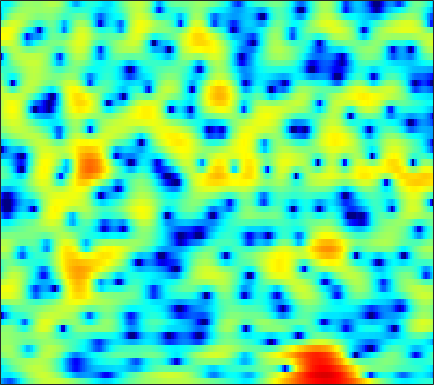

The data file committed next to this chart (first rows):
-8.4061, -9.3098, -10.538, -11.647, -11.978, -11.442, -9.999, -8.6489, -6.8782, -5.2646, -3.8319, -2.8841, -1.7645, -0.82543, -0.20128, 0.51722, 1.1129, 1.4945, 1.9166, 2.2463, 2.4857, 2.6082, 2.7173, 2.7616
-5.776, -5.807, -5.857, -5.857, -5.756, -5.44, -4.892, -4.322, -3.442, -2.474, -1.5, -0.7998, 0.05635, 0.8111, 1.305, 1.859, 2.286, 2.527, 2.743, 2.836, 2.81, 2.708, 2.464, 2.093
-6.124, -5.214, -4.17, -3.271, -2.687, -1.957, -1.283, -0.822, -0.2392, 0.3038, 0.8017, 1.148, 1.558, 1.902, 2.112, 2.324, 2.448, 2.471, 2.414, 2.252, 1.968, 1.668, 1.149, 0.4882
-3.591, -2.901, -2.08, -1.385, -0.9382, -0.4392, -0.03517, 0.2112, 0.4775, 0.7073, 0.9029, 1.041, 1.218, 1.386, 1.51, 1.674, 1.798, 1.859, 1.873, 1.79, 1.589, 1.339, 0.8803, 0.2608
-0.2286, 0.2359, 0.6989, 0.9729, 1.045, 0.9591, 0.6522, 0.2857, -0.4192, -1.346, -2.447, -3.241, -3.972, -3.916, -3.335, -2.152, -0.883, -0.03039, 0.9175, 1.595, 2.027, 2.192, 2.205, 1.997
0.8287, 1.121, 1.348, 1.394, 1.294, 0.9781, 0.4288, -0.1567, -1.212, -2.623, -4.414, -5.904, -7.607, -7.745, -6.595, -4.508, -2.573, -1.378, -0.1134, 0.8214, 1.468, 1.792, 2.031, 2.074
0.6322, 0.7432, 0.8021, 0.7827, 0.7153, 0.5434, 0.2936, 0.06398, -0.2764, -0.6128, -0.9194, -1.084, -1.2, -1.157, -1.021, -0.7356, -0.3583, -0.06695, 0.2913, 0.5808, 0.7571, 0.8204, 0.8042, 0.6813
0.6911, 0.7327, 0.7485, 0.7025, 0.6193, 0.4632, 0.2611, 0.09077, -0.1315, -0.3032, -0.4092, -0.3942, -0.2675, -0.02773, 0.2077, 0.5588, 0.8939, 1.106, 1.312, 1.389, 1.314, 1.137, 0.7361, 0.1362
-0.02746, 0.177, 0.3555, 0.3987, 0.3233, 0.03105, -0.5014, -1.076, -2.039, -3.118, -3.967, -4.105, -3.404, -1.983, -0.8123, 0.6203, 1.803, 2.49, 3.138, 3.485, 3.52, 3.328, 2.771, 1.796
-6.451, -5.6, -4.482, -3.608, -3.16, -2.934, -3.16, -3.705, -5.035, -7.2, -10.2, -11.66, -9.242, -5.481, -3.173, -0.8259, 0.8939, 1.872, 2.842, 3.459, 3.785, 3.848, 3.701, 3.317
-19.44, -14.17, -10.05, -7.427, -6.053, -4.799, -4.025, -3.679, -3.433, -3.304, -3.149, -2.939, -2.465, -1.8, -1.22, -0.4191, 0.3517, 0.8634, 1.462, 1.933, 2.284, 2.47, 2.626, 2.678
-6.761, -6.097, -5.053, -4.019, -3.319, -2.555, -1.988, -1.679, -1.401, -1.225, -1.124, -1.064, -0.9741, -0.8648, -0.7532, -0.5735, -0.3473, -0.1477, 0.1334, 0.4224, 0.718, 0.9387, 1.222, 1.499
0.06814, 0.2273, 0.4655, 0.6897, 0.8248, 0.9327, 0.9368, 0.8632, 0.6527, 0.304, -0.1612, -0.5675, -1.18, -1.785, -2.21, -2.619, -2.825, -2.837, -2.669, -2.353, -1.978, -1.679, -1.262, -0.8208
3.651, 3.737, 3.808, 3.802, 3.729, 3.517, 3.15, 2.757, 2.048, 1.1, -0.1385, -1.297, -3.185, -5.534, -7.558, -10.19, -11.15, -10.34, -8.675, -7.276, -6.415, -6.087, -5.962, -5.982
4, 4.225, 4.429, 4.504, 4.46, 4.252, 3.847, 3.395, 2.573, 1.464, 0.0234, -1.311, -3.507, -6.262, -8.692, -11.92, -13.08, -12.15, -10.44, -9.237, -8.764, -8.898, -9.919, -12.42
1.751, 2.33, 2.942, 3.345, 3.51, 3.538, 3.341, 3.05, 2.46, 1.638, 0.5964, -0.3131, -1.68, -3.136, -4.237, -5.595, -6.754, -7.4, -7.995, -8.281, -8.271, -8.085, -7.66, -7.057
-1.28, -0.1762, 0.9754, 1.793, 2.2, 2.494, 2.531, 2.407, 2.049, 1.496, 0.7545, 0.08095, -0.9713, -2.208, -3.27, -4.895, -6.828, -8.576, -11.43, -14.29, -14.28, -12.07, -8.77, -5.974
-3.146, -1.843, -0.5336, 0.3439, 0.7654, 1.057, 1.098, 0.987, 0.6983, 0.2781, -0.248, -0.7102, -1.413, -2.278, -3.03, -4.246, -5.749, -7.083, -9.078, -10.75, -10.58, -9.042, -6.387, -3.854
-2.181, -1.45, -0.7866, -0.4678, -0.4376, -0.6587, -1.133, -1.603, -2.271, -2.86, -3.243, -3.381, -3.432, -3.43, -3.479, -3.599, -3.817, -3.987, -4.141, -4.073, -3.673, -3.152, -2.184, -0.9939
0.3985, 0.5636, 0.5373, 0.1867, -0.3267, -1.417, -3.071, -4.776, -7.806, -11.14, -11.49, -9.51, -6.91, -5.077, -4.166, -3.436, -3.074, -2.989, -3.004, -3.026, -2.869, -2.553, -1.777, -0.6744
2.407, 2.39, 2.18, 1.696, 1.116, 0.01301, -1.53, -3.015, -5.372, -7.51, -7.785, -6.671, -4.848, -3.424, -2.74, -2.316, -2.43, -2.885, -4.025, -5.893, -8.432, -9.819, -8.224, -4.612
1.635, 1.732, 1.716, 1.542, 1.303, 0.8681, 0.3154, -0.1184, -0.6592, -1.058, -1.237, -1.236, -1.12, -1.01, -0.999, -1.165, -1.628, -2.213, -3.392, -5.074, -6.996, -7.89, -6.894, -4.339
-0.5848, -0.3677, -0.176, -0.08625, -0.06172, -0.08424, -0.1415, -0.1903, -0.252, -0.2921, -0.3052, -0.2947, -0.2765, -0.2702, -0.2814, -0.3615, -0.5044, -0.6562, -0.901, -1.126, -1.242, -1.195, -0.907, -0.3963
-2.69, -2.533, -2.359, -2.191, -2.054, -1.852, -1.618, -1.446, -1.215, -0.9917, -0.7822, -0.6339, -0.4448, -0.255, -0.1195, 0.06788, 0.2567, 0.3994, 0.6026, 0.8182, 1.037, 1.208, 1.419, 1.593
-5.112, -5.346, -5.541, -5.455, -5.218, -4.699, -4.064, -3.577, -2.966, -2.44, -2.018, -1.763, -1.462, -1.176, -0.9357, -0.5186, 0.0006524, 0.4458, 1.092, 1.73, 2.316, 2.687, 3.059, 3.259
-9.896, -11.65, -13.58, -13.77, -12.54, -10.33, -8.295, -7.024, -5.726, -4.847, -4.369, -4.249, -4.376, -4.655, -4.764, -4.43, -3.299, -2.094, -0.3841, 1.192, 2.506, 3.293, 4.084, 4.576
-14.56, -17.65, -22.52, -23.15, -19.91, -15.75, -12.55, -10.71, -8.883, -7.736, -7.271, -7.426, -8.498, -11.08, -15.15, -36.08, -12.89, -7.737, -3.488, -0.6239, 1.432, 2.596, 3.753, 4.532
-16.02, -18.98, -22.73, -23.43, -21.07, -17.35, -14.21, -12.26, -10.19, -8.724, -7.775, -7.392, -7.222, -7.323, -7.373, -6.905, -5.548, -4.129, -2.154, -0.3455, 1.165, 2.098, 3.087, 3.808
-13.39, -15.5, -18.23, -18.69, -17.17, -14.45, -11.97, -10.39, -8.654, -7.234, -6.079, -5.355, -4.523, -3.775, -3.202, -2.389, -1.506, -0.7995, 0.1399, 1.034, 1.822, 2.32, 2.854, 3.244
-7.399, -7.965, -8.475, -8.63, -8.467, -7.954, -7.227, -6.583, -5.68, -4.764, -3.853, -3.173, -2.288, -1.41, -0.7591, 0.05719, 0.8106, 1.321, 1.912, 2.369, 2.674, 2.79, 2.789, 2.638
-3.242, -3.459, -3.736, -4.001, -4.159, -4.281, -4.299, -4.235, -3.989, -3.527, -2.836, -2.178, -1.169, -0.1025, 0.6803, 1.653, 2.488, 2.995, 3.491, 3.734, 3.691, 3.454, 2.836, 1.838
-1.153, -1.342, -1.794, -2.396, -2.964, -3.869, -4.894, -5.71, -6.642, -6.933, -6.133, -4.934, -2.963, -1.005, 0.3273, 1.877, 3.127, 3.842, 4.485, 4.762, 4.635, 4.253, 3.308, 1.761
-1.415, -1.73, -2.39, -3.328, -4.262, -5.91, -8.155, -10.45, -15.2, -28.48, -19.08, -12.46, -7.284, -3.665, -1.574, 0.7151, 2.482, 3.495, 4.434, 4.952, 5.044, 4.832, 4.162, 3.054
-3.78, -4.164, -4.745, -5.551, -6.367, -7.848, -9.749, -11.43, -13.56, -14.7, -13.72, -11.74, -8.427, -5.153, -2.957, -0.4596, 1.483, 2.634, 3.774, 4.504, 4.841, 4.859, 4.582, 3.986
-9.317, -9.21, -8.78, -8.514, -8.62, -9.295, -10.79, -12.51, -16.34, -25.32, -22.44, -15, -9.444, -5.646, -3.435, -1.07, 0.7406, 1.794, 2.869, 3.579, 3.978, 4.095, 4.044, 3.783
-25.45, -16.39, -11.62, -9.197, -8.185, -7.506, -7.406, -7.594, -7.944, -7.983, -7.237, -6.168, -4.412, -2.62, -1.364, 0.06391, 1.222, 1.909, 2.586, 3.007, 3.205, 3.218, 3.093, 2.85
-7.424, -6.918, -5.855, -4.724, -3.992, -3.23, -2.657, -2.341, -1.962, -1.533, -1.03, -0.5836, 0.07406, 0.7601, 1.252, 1.81, 2.248, 2.478, 2.623, 2.588, 2.358, 2.063, 1.514, 0.8318
-1.985, -1.648, -1.112, -0.554, -0.1484, 0.3376, 0.7399, 1.003, 1.3, 1.543, 1.747, 1.879, 2.036, 2.152, 2.192, 2.201, 2.119, 1.981, 1.683, 1.223, 0.5591, -0.1012, -1.252, -2.828
0.02922, 0.5039, 1.072, 1.554, 1.857, 2.179, 2.396, 2.495, 2.535, 2.468, 2.321, 2.158, 1.881, 1.542, 1.259, 0.8539, 0.403, 0.03229, -0.5082, -1.14, -1.882, -2.545, -3.64, -5.06
1.133, 1.706, 2.341, 2.818, 3.078, 3.287, 3.332, 3.251, 2.989, 2.566, 1.984, 1.459, 0.6544, -0.221, -0.873, -1.735, -2.517, -3.022, -3.635, -4.178, -4.673, -5.009, -5.408, -5.696
1.907, 2.579, 3.311, 3.846, 4.1, 4.234, 4.133, 3.888, 3.337, 2.507, 1.373, 0.3166, -1.345, -3.205, -4.643, -6.35, -7.517, -8.032, -8.444, -8.752, -9.083, -9.246, -9.112, -8.493
1.834, 2.794, 3.766, 4.423, 4.713, 4.844, 4.678, 4.362, 3.652, 2.552, 0.9938, -0.5419, -3.25, -7.053, -11.1, -19.42, -20.28, -16.42, -14.31, -14.42, -16.04, -18.08, -19.91, -16.97
1.581, 2.63, 3.603, 4.194, 4.443, 4.557, 4.432, 4.183, 3.61, 2.735, 1.5, 0.2823, -1.774, -4.335, -6.515, -9.202, -10.81, -11.36, -12.03, -13.41, -15.77, -18, -20.14, -18.82
2.405, 2.729, 2.959, 2.985, 2.941, 2.865, 2.827, 2.805, 2.745, 2.572, 2.19, 1.733, 0.9105, -0.1379, -1.026, -2.239, -3.497, -4.442, -5.838, -7.479, -9.564, -11.48, -14.97, -21.97
2.269, 1.728, 0.7252, -0.5527, -1.571, -2.519, -2.345, -1.536, -0.1766, 0.9824, 1.773, 2.13, 2.301, 2.176, 1.934, 1.416, 0.7431, 0.1255, -0.8331, -1.933, -3.139, -4.087, -5.297, -6.063
0.2462, -0.7437, -2.609, -5.517, -9.022, -19.03, -14.78, -8.534, -4.122, -1.492, 0.2167, 1.092, 1.853, 2.262, 2.377, 2.323, 2.082, 1.796, 1.328, 0.7857, 0.2236, -0.1767, -0.5839, -0.7897
-1.467, -2.046, -2.947, -3.94, -4.614, -5.081, -4.707, -3.894, -2.506, -1.141, 0.0192, 0.7137, 1.415, 1.874, 2.073, 2.184, 2.124, 2, 1.734, 1.386, 0.9891, 0.6875, 0.3117, 0.00456
-2.929, -2.967, -2.897, -2.688, -2.463, -2.057, -1.522, -1.045, -0.3567, 0.3424, 0.9793, 1.39, 1.831, 2.137, 2.281, 2.356, 2.303, 2.18, 1.905, 1.518, 1.028, 0.6002, -0.05352, -0.7572
-6.365, -5.582, -4.171, -2.772, -1.852, -0.821, 0.02688, 0.5608, 1.15, 1.638, 2.028, 2.263, 2.506, 2.662, 2.729, 2.728, 2.637, 2.486, 2.176, 1.712, 1.068, 0.4408, -0.6336, -2.034
-16.55, -9.661, -5.096, -2.404, -1.02, 0.28, 1.146, 1.583, 1.967, 2.167, 2.253, 2.284, 2.305, 2.321, 2.334, 2.336, 2.306, 2.233, 2.043, 1.704, 1.159, 0.5795, -0.4749, -1.992
-2.299, -1.681, -0.5416, 0.5184, 1.141, 1.695, 1.907, 1.859, 1.564, 1.054, 0.451, 0.0257, -0.3776, -0.4943, -0.4208, -0.1643, 0.1201, 0.3296, 0.5258, 0.6104, 0.5532, 0.4024, 0.0272, -0.5416
3.046, 3.071, 3.155, 3.191, 3.137, 2.857, 2.265, 1.566, 0.2026, -1.7, -4.185, -6.261, -8.226, -7.859, -6.707, -5.237, -4.154, -3.519, -2.78, -2.079, -1.412, -0.9825, -0.5585, -0.2987
4.9, 4.85, 4.752, 4.57, 4.319, 3.76, 2.875, 1.926, 0.1665, -2.359, -6.021, -9.809, -14.86, -12.85, -10.61, -9.248, -9.074, -9.285, -8.822, -7.039, -4.861, -3.464, -2.071, -1.225
4.042, 4.223, 4.445, 4.561, 4.525, 4.279, 3.756, 3.166, 2.11, 0.7508, -0.8069, -2.019, -3.482, -4.738, -5.699, -7.451, -10.54, -14.58, -18.62, -11.04, -6.367, -4.237, -2.428, -1.551
-0.6433, 0.3751, 1.551, 2.413, 2.87, 3.231, 3.316, 3.218, 2.886, 2.372, 1.709, 1.149, 0.3359, -0.5366, -1.239, -2.183, -3.08, -3.558, -3.674, -3.12, -2.238, -1.58, -0.9414, -0.689
-6.968, -4.541, -2.337, -0.8324, 0.002131, 0.8084, 1.355, 1.619, 1.803, 1.825, 1.708, 1.552, 1.27, 0.9356, 0.6736, 0.3277, 0.05335, -0.09219, -0.1516, -0.07924, 0.06051, 0.1795, 0.2484, 0.1823
-6.019, -5.124, -3.993, -2.95, -2.265, -1.435, -0.7009, -0.2226, 0.3127, 0.7076, 0.9692, 1.077, 1.129, 1.097, 1.043, 0.946, 0.8694, 0.8437, 0.8491, 0.8967, 0.9786, 1.026, 1.053, 0.9847
-4.935, -5.172, -5.32, -5.126, -4.699, -3.786, -2.698, -1.887, -0.9191, -0.1496, 0.4041, 0.6758, 0.8712, 0.9089, 0.8616, 0.77, 0.6867, 0.6829, 0.7721, 0.9785, 1.266, 1.486, 1.752, 1.913
